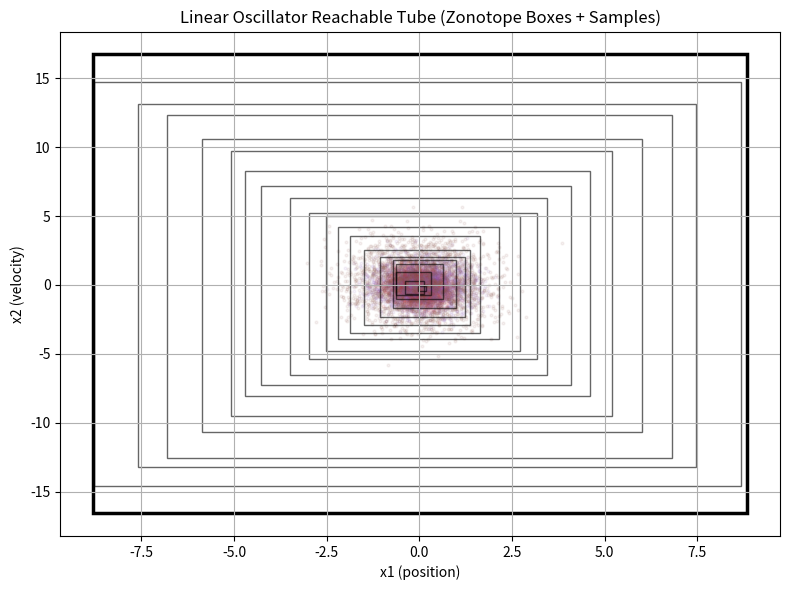
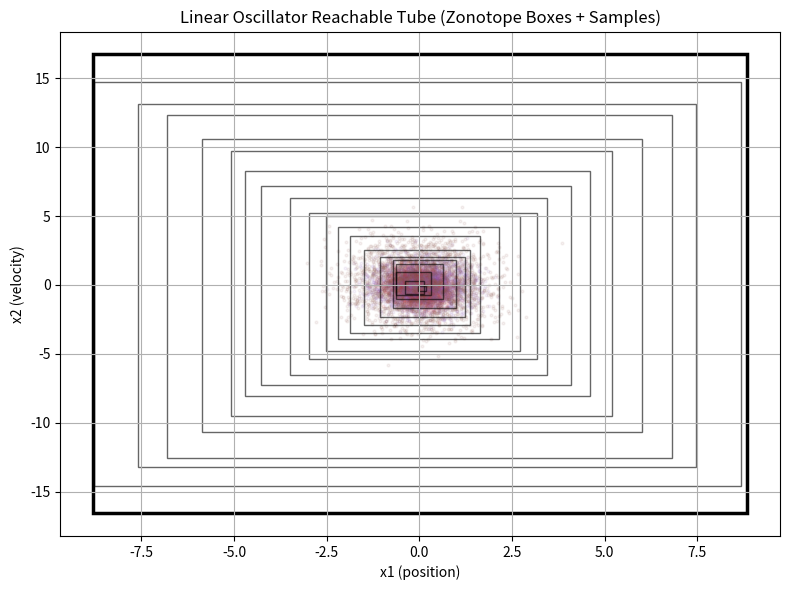

These figures' Python source, in order:
import numpy as np
import matplotlib.pyplot as plt
from matplotlib.patches import Rectangle

try:
    from scipy.linalg import expm
except ImportError:
    expm = None


class Zonotope:
    """
    Zonotope Z = { c + G*xi : xi in [-1,1]^p }.
    c: (n,)
    G: (n,p)
    """
    def __init__(self, c: np.ndarray, G: np.ndarray):
        self.c = np.asarray(c, dtype=float).reshape(-1)
        self.G = np.asarray(G, dtype=float)
        assert self.G.ndim == 2
        assert self.G.shape[0] == self.c.shape[0]

    @property
    def n(self):
        return self.c.shape[0]

    @property
    def p(self):
        return self.G.shape[1]

    def interval_bounds(self):
        r = np.sum(np.abs(self.G), axis=1)
        return self.c - r, self.c + r

    def affine_map(self, M: np.ndarray, b: np.ndarray = None):
        M = np.asarray(M, dtype=float)
        assert M.shape[1] == self.n
        c2 = M @ self.c
        G2 = M @ self.G
        if b is not None:
            b = np.asarray(b, dtype=float).reshape(-1)
            assert b.shape[0] == c2.shape[0]
            c2 = c2 + b
        return Zonotope(c2, G2)

    def minkowski_sum(self, other: "Zonotope"):
        assert self.n == other.n
        c2 = self.c + other.c
        if self.p == 0 and other.p == 0:
            G2 = np.zeros((self.n, 0))
        elif self.p == 0:
            G2 = other.G.copy()
        elif other.p == 0:
            G2 = self.G.copy()
        else:
            G2 = np.concatenate([self.G, other.G], axis=1)
        return Zonotope(c2, G2)

    def add_generator(self, g: np.ndarray):
        g = np.asarray(g, dtype=float).reshape(-1, 1)
        assert g.shape[0] == self.n
        G2 = np.concatenate([self.G, g], axis=1)
        return Zonotope(self.c.copy(), G2)

    def reduce(self, max_gens: int):
        """
        Conservative generator reduction:
        Keep largest generators, lump the rest into a box (diagonal generators).
        """
        if self.p <= max_gens:
            return self

        norms = np.linalg.norm(self.G, axis=0)
        idx = np.argsort(-norms)
        keep = idx[:max_gens]
        drop = idx[max_gens:]

        G_keep = self.G[:, keep]
        rad = np.sum(np.abs(self.G[:, drop]), axis=1)
        G_box = np.diag(rad)

        G2 = np.concatenate([G_keep, G_box], axis=1)
        return Zonotope(self.c.copy(), G2)


def discretize_lti_exact(A, B, dt):
    """
    Exact discretization using augmented matrix exponential:
    [Ad Bd] = expm([A B; 0 0] dt)
    """
    if expm is None:
        raise RuntimeError("scipy is required for exact discretization (scipy.linalg.expm not found).")

    A = np.asarray(A, dtype=float)
    B = np.asarray(B, dtype=float)
    n = A.shape[0]
    m = B.shape[1]

    M = np.zeros((n + m, n + m), dtype=float)
    M[:n, :n] = A
    M[:n, n:] = B

    Md = expm(M * dt)
    Ad = Md[:n, :n]
    Bd = Md[:n, n:]
    return Ad, Bd
import numpy as np
import matplotlib.pyplot as plt
from matplotlib.patches import Rectangle

try:
    from scipy.linalg import expm
except ImportError:
    expm = None


class Zonotope:
    """
    Zonotope Z = { c + G*xi : xi in [-1,1]^p }.
    c: (n,)
    G: (n,p)
    """
    def __init__(self, c: np.ndarray, G: np.ndarray):
        self.c = np.asarray(c, dtype=float).reshape(-1)
        self.G = np.asarray(G, dtype=float)
        assert self.G.ndim == 2
        assert self.G.shape[0] == self.c.shape[0]

    @property
    def n(self):
        return self.c.shape[0]

    @property
    def p(self):
        return self.G.shape[1]

    def interval_bounds(self):
        r = np.sum(np.abs(self.G), axis=1)
        return self.c - r, self.c + r

    def affine_map(self, M: np.ndarray, b: np.ndarray = None):
        M = np.asarray(M, dtype=float)
        assert M.shape[1] == self.n
        c2 = M @ self.c
        G2 = M @ self.G
        if b is not None:
            b = np.asarray(b, dtype=float).reshape(-1)
            assert b.shape[0] == c2.shape[0]
            c2 = c2 + b
        return Zonotope(c2, G2)

    def minkowski_sum(self, other: "Zonotope"):
        assert self.n == other.n
        c2 = self.c + other.c
        if self.p == 0 and other.p == 0:
            G2 = np.zeros((self.n, 0))
        elif self.p == 0:
            G2 = other.G.copy()
        elif other.p == 0:
            G2 = self.G.copy()
        else:
            G2 = np.concatenate([self.G, other.G], axis=1)
        return Zonotope(c2, G2)

    def add_generator(self, g: np.ndarray):
        g = np.asarray(g, dtype=float).reshape(-1, 1)
        assert g.shape[0] == self.n
        G2 = np.concatenate([self.G, g], axis=1)
        return Zonotope(self.c.copy(), G2)

    def reduce(self, max_gens: int):
        """
        Conservative generator reduction:
        Keep largest generators, lump the rest into a box (diagonal generators).
        """
        if self.p <= max_gens:
            return self

        norms = np.linalg.norm(self.G, axis=0)
        idx = np.argsort(-norms)
        keep = idx[:max_gens]
        drop = idx[max_gens:]

        G_keep = self.G[:, keep]
        rad = np.sum(np.abs(self.G[:, drop]), axis=1)
        G_box = np.diag(rad)

        G2 = np.concatenate([G_keep, G_box], axis=1)
        return Zonotope(self.c.copy(), G2)


def discretize_lti_exact(A, B, dt):
    """
    Exact discretization using augmented matrix exponential:
    [Ad Bd] = expm([A B; 0 0] dt)
    """
    if expm is None:
        raise RuntimeError("scipy is required for exact discretization (scipy.linalg.expm not found).")

    A = np.asarray(A, dtype=float)
    B = np.asarray(B, dtype=float)
    n = A.shape[0]
    m = B.shape[1]

    M = np.zeros((n + m, n + m), dtype=float)
    M[:n, :n] = A
    M[:n, n:] = B

    Md = expm(M * dt)
    Ad = Md[:n, :n]
    Bd = Md[:n, n:]
    return Ad, Bd


def discretize_lti_euler(A, B, dt):
    """
    Fallback discretization if SciPy isn't available.
    """
    A = np.asarray(A, dtype=float)
    B = np.asarray(B, dtype=float)
    n = A.shape[0]
    Ad = np.eye(n) + dt * A
    Bd = dt * B
    return Ad, Bd


def linear_oscillator_reach_zonotope(
    Z0: Zonotope,
    dt: float,
    steps: int,
    omega: float,
    zeta: float,
    u_max: float,
    max_gens: int = 30,
    exact_discretization: bool = True
):
    """
    Reachable tube for a damped linear oscillator with bounded input using zonotopes.

    xdot = A x + B u,  u in [-u_max, u_max]
    Z_{k+1} = Ad Z_k ⊕ (Bd * [-u_max, u_max])
    """
    A = np.array([[0.0, 1.0],
                  [-(omega ** 2), -2.0 * zeta * omega]], dtype=float)
    B = np.array([[0.0],
                  [1.0]], dtype=float)

    if exact_discretization:
        Ad, Bd = discretize_lti_exact(A, B, dt)
    else:
        Ad, Bd = discretize_lti_euler(A, B, dt)

    g_u = (Bd[:, 0] * u_max).reshape(2, 1)  # single generator from input bound
    Z_u = Zonotope(np.zeros(2), g_u)

    Zs = [Z0]
    Z = Z0
    for _ in range(steps):
        Z_next = Z.affine_map(Ad).minkowski_sum(Z_u).reduce(max_gens=max_gens)
        Zs.append(Z_next)
        Z = Z_next

    return Zs


def sample_zonotope(Z, n_samples=2000, rng=None):
    if rng is None:
        rng = np.random.default_rng(0)

    if Z.p == 0:
        return Z.c.reshape(1, -1)

    Xi = rng.uniform(-1.0, 1.0, size=(Z.p, n_samples))  # (p, N)
    X = Z.c.reshape(-1, 1) + Z.G @ Xi                   # (n, N)
    return X.T                                          # (N, n)


def plot_reach_tube_boxes_and_samples(
    Zs,
    dt,
    box_stride=50,
    sample_stride=200,
    samples_per_slice=3000,
    rng_seed=0
):
    rng = np.random.default_rng(rng_seed)
    fig, ax = plt.subplots(figsize=(8, 6))

    for k in range(0, len(Zs), sample_stride):
        X = sample_zonotope(Zs[k], n_samples=samples_per_slice, rng=rng)
        ax.scatter(X[:, 0], X[:, 1], s=4, alpha=0.08)

    for k in range(0, len(Zs), box_stride):
        lo, hi = Zs[k].interval_bounds()
        rect = Rectangle((lo[0], lo[1]), hi[0] - lo[0], hi[1] - lo[1],
                         fill=False, linewidth=1.0, alpha=0.6)
        ax.add_patch(rect)

    lo, hi = Zs[-1].interval_bounds()
    rect = Rectangle((lo[0], lo[1]), hi[0] - lo[0], hi[1] - lo[1],
                     fill=False, linewidth=2.5)
    ax.add_patch(rect)

    ax.set_xlabel("x1 (position)")
    ax.set_ylabel("x2 (velocity)")
    ax.set_title("Linear Oscillator Reachable Tube (Zonotope Boxes + Samples)")
    ax.grid(True)
    plt.tight_layout()
    plt.show()


if __name__ == "__main__":
    # Initial set: small box around (x1, x2)
    c0 = np.array([0.2, 0.0])
    rad0 = np.array([0.02, 0.02])
    Z0 = Zonotope(c0, np.diag(rad0))

    # Linear oscillator parameters
    omega = 1.5     # rad/s
    zeta  = 0.05    # damping ratio
    u_max = 0.3

    dt = 0.02
    steps = 800  # 16 seconds

    # If you don't have SciPy, set exact_discretization=False.
    Zs = linear_oscillator_reach_zonotope(
        Z0=Z0,
        dt=dt,
        steps=steps,
        omega=omega,
        zeta=zeta,
        u_max=u_max,
        max_gens=40,
        exact_discretization=True
    )

    plot_reach_tube_boxes_and_samples(
        Zs,
        dt,
        box_stride=40,
        sample_stride=160,
        samples_per_slice=2500,
        rng_seed=1
    )


def discretize_lti_euler(A, B, dt):
    """
    Fallback discretization if SciPy isn't available.
    """
    A = np.asarray(A, dtype=float)
    B = np.asarray(B, dtype=float)
    n = A.shape[0]
    Ad = np.eye(n) + dt * A
    Bd = dt * B
    return Ad, Bd


def linear_oscillator_reach_zonotope(
    Z0: Zonotope,
    dt: float,
    steps: int,
    omega: float,
    zeta: float,
    u_max: float,
    max_gens: int = 30,
    exact_discretization: bool = True
):
    """
    Reachable tube for a damped linear oscillator with bounded input using zonotopes.

    xdot = A x + B u,  u in [-u_max, u_max]
    Z_{k+1} = Ad Z_k ⊕ (Bd * [-u_max, u_max])
    """
    A = np.array([[0.0, 1.0],
                  [-(omega ** 2), -2.0 * zeta * omega]], dtype=float)
    B = np.array([[0.0],
                  [1.0]], dtype=float)

    if exact_discretization:
        Ad, Bd = discretize_lti_exact(A, B, dt)
    else:
        Ad, Bd = discretize_lti_euler(A, B, dt)

    g_u = (Bd[:, 0] * u_max).reshape(2, 1)  # single generator from input bound
    Z_u = Zonotope(np.zeros(2), g_u)

    Zs = [Z0]
    Z = Z0
    for _ in range(steps):
        Z_next = Z.affine_map(Ad).minkowski_sum(Z_u).reduce(max_gens=max_gens)
        Zs.append(Z_next)
        Z = Z_next

    return Zs


def sample_zonotope(Z, n_samples=2000, rng=None):
    if rng is None:
        rng = np.random.default_rng(0)

    if Z.p == 0:
        return Z.c.reshape(1, -1)

    Xi = rng.uniform(-1.0, 1.0, size=(Z.p, n_samples))  # (p, N)
    X = Z.c.reshape(-1, 1) + Z.G @ Xi                   # (n, N)
    return X.T                                          # (N, n)


def plot_reach_tube_boxes_and_samples(
    Zs,
    dt,
    box_stride=50,
    sample_stride=200,
    samples_per_slice=3000,
    rng_seed=0
):
    rng = np.random.default_rng(rng_seed)
    fig, ax = plt.subplots(figsize=(8, 6))

    for k in range(0, len(Zs), sample_stride):
        X = sample_zonotope(Zs[k], n_samples=samples_per_slice, rng=rng)
        ax.scatter(X[:, 0], X[:, 1], s=4, alpha=0.08)

    for k in range(0, len(Zs), box_stride):
        lo, hi = Zs[k].interval_bounds()
        rect = Rectangle((lo[0], lo[1]), hi[0] - lo[0], hi[1] - lo[1],
                         fill=False, linewidth=1.0, alpha=0.6)
        ax.add_patch(rect)

    lo, hi = Zs[-1].interval_bounds()
    rect = Rectangle((lo[0], lo[1]), hi[0] - lo[0], hi[1] - lo[1],
                     fill=False, linewidth=2.5)
    ax.add_patch(rect)

    ax.set_xlabel("x1 (position)")
    ax.set_ylabel("x2 (velocity)")
    ax.set_title("Linear Oscillator Reachable Tube (Zonotope Boxes + Samples)")
    ax.grid(True)
    plt.tight_layout()
    plt.show()


if __name__ == "__main__":
    # Initial set: small box around (x1, x2)
    c0 = np.array([0.2, 0.0])
    rad0 = np.array([0.02, 0.02])
    Z0 = Zonotope(c0, np.diag(rad0))

    # Linear oscillator parameters
    omega = 1.5     # rad/s
    zeta  = 0.05    # damping ratio
    u_max = 0.3

    dt = 0.02
    steps = 800  # 16 seconds

    # If you don't have SciPy, set exact_discretization=False.
    Zs = linear_oscillator_reach_zonotope(
        Z0=Z0,
        dt=dt,
        steps=steps,
        omega=omega,
        zeta=zeta,
        u_max=u_max,
        max_gens=40,
        exact_discretization=True
    )

    plot_reach_tube_boxes_and_samples(
        Zs,
        dt,
        box_stride=40,
        sample_stride=160,
        samples_per_slice=2500,
        rng_seed=1
    )

